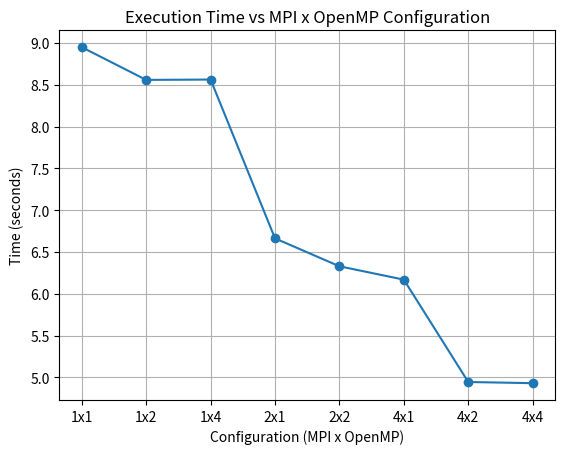

This figure's Python source:
import matplotlib.pyplot as plt

labels = ["1x1", "1x2", "1x4", "2x1", "2x2", "4x1", "4x2", "4x4"]

times = [
    8.94992,
    8.55845,
    8.56258,
    6.66266,
    6.32864,
    6.1689,
    4.94433,
    4.93027
]

plt.figure()

plt.plot(labels, times, marker='o')

plt.title("Execution Time vs MPI x OpenMP Configuration")
plt.xlabel("Configuration (MPI x OpenMP)")
plt.ylabel("Time (seconds)")

plt.grid()


plt.savefig("performance_plot.png")
